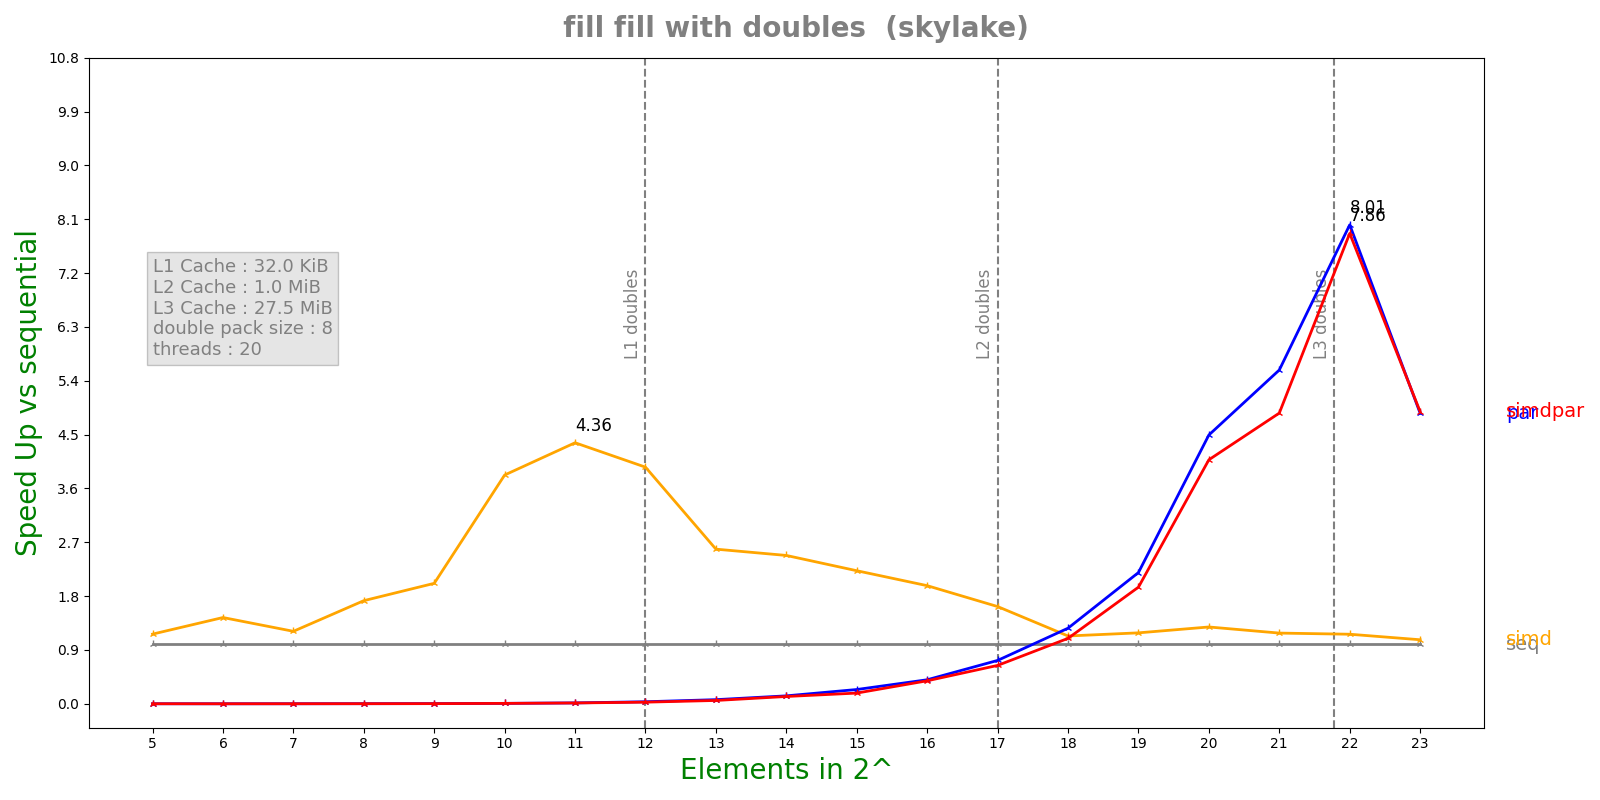

The table this chart was drawn from, first rows:
n, lane, threads, seq, simd, par, simdpar
5, 8, 20, 4.172e-08, 3.58e-08, 3.37554e-05, 3.26497e-05
6, 8, 20, 5.2e-08, 3.604e-08, 5.47985e-05, 5.96507e-05
7, 8, 20, 8.29e-08, 6.838e-08, 5.65368e-05, 6.15633e-05
8, 8, 20, 1.3662e-07, 7.922e-08, 5.56589e-05, 6.45435e-05
9, 8, 20, 1.9946e-07, 9.902e-08, 5.52812e-05, 6.33067e-05
10, 8, 20, 4.3332e-07, 1.1328e-07, 5.64286e-05, 5.8586e-05
11, 8, 20, 8.5112e-07, 1.95e-07, 5.56989e-05, 5.92165e-05
12, 8, 20, 1.82004e-06, 4.6e-07, 5.25001e-05, 6.53882e-05
13, 8, 20, 3.61408e-06, 1.3976e-06, 5.1884e-05, 6.43293e-05
14, 8, 20, 7.25072e-06, 2.92288e-06, 5.44026e-05, 5.90799e-05
15, 8, 20, 1.24664e-05, 5.60225e-06, 5.21184e-05, 6.94025e-05
16, 8, 20, 2.39883e-05, 1.21434e-05, 5.96408e-05, 6.23038e-05
17, 8, 20, 4.98278e-05, 3.0642e-05, 6.8672e-05, 7.75965e-05
18, 8, 20, 0.0001065, 9.38853e-05, 8.42185e-05, 9.73125e-05
19, 8, 20, 0.0002029, 0.000171, 9.24358e-05, 0.000104
20, 8, 20, 0.0004405, 0.0003429, 9.80097e-05, 0.000108
21, 8, 20, 0.000817, 0.0006908, 0.0001464, 0.0001681
22, 8, 20, 0.002332, 0.002004, 0.0002911, 0.0002965
23, 8, 20, 0.005252, 0.004903, 0.001081, 0.001075
